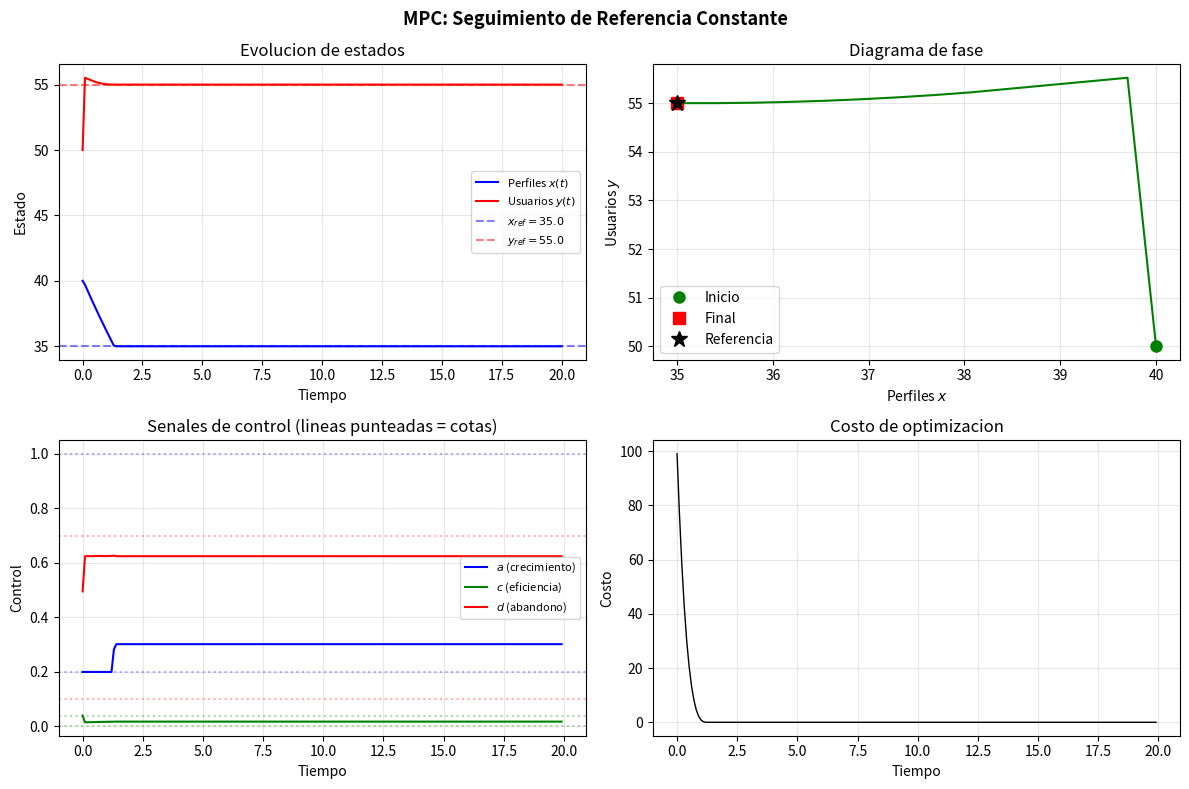
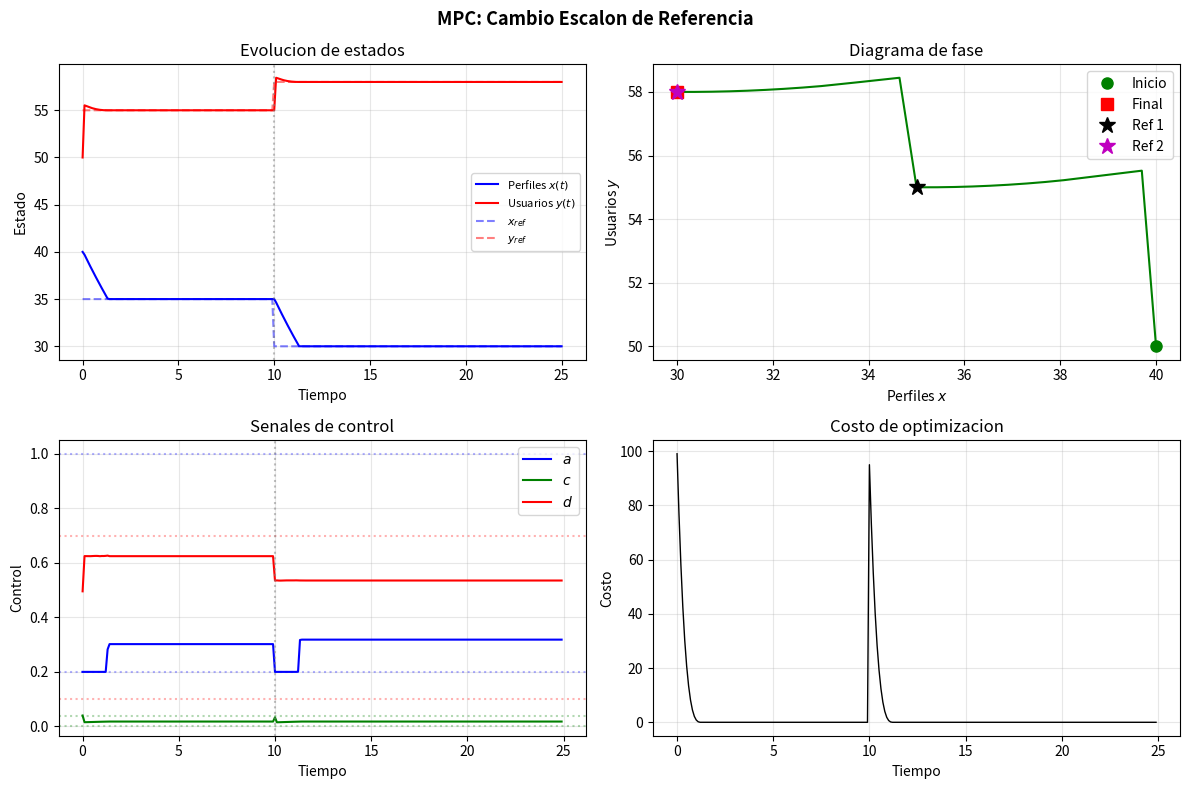
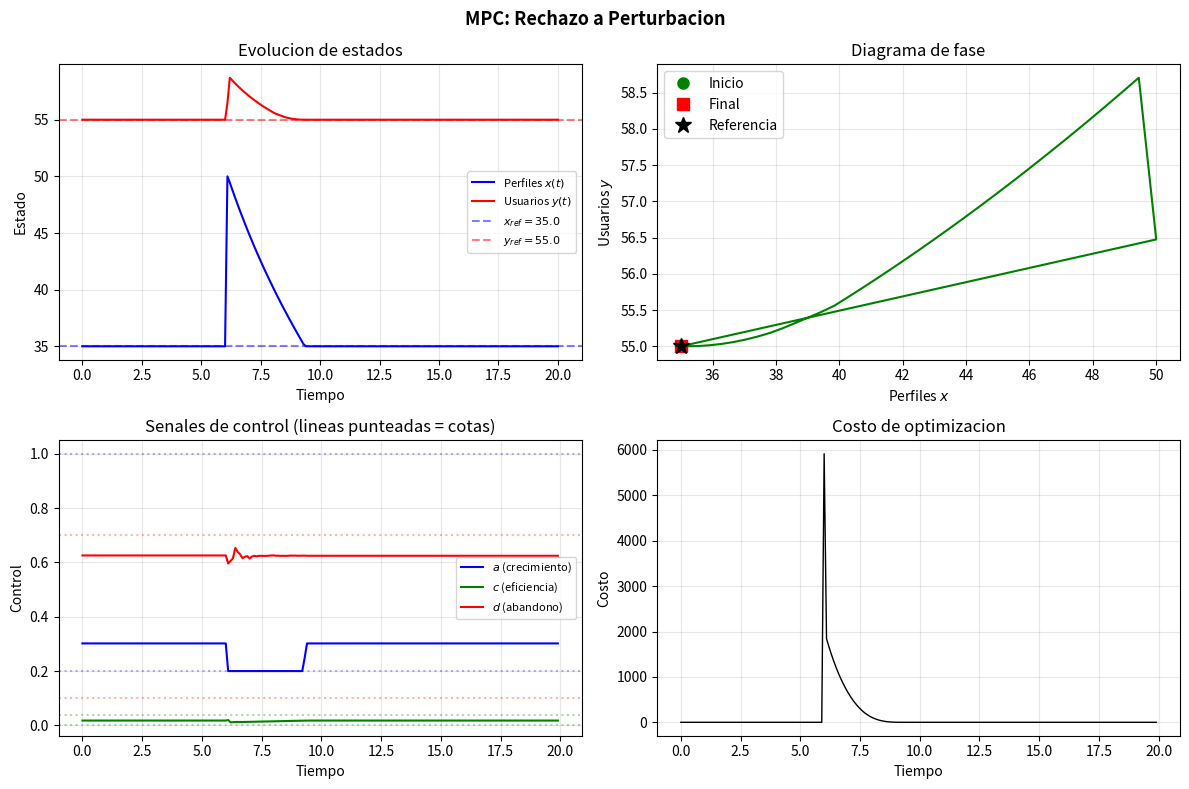

Write the Python code that produced these figures, in order.
"""Nonlinear MPC controller for Lotka-Volterra dating app model.

Controla perfiles (x) y usuarios (y) manipulando:
  - a: tasa de crecimiento de perfiles (marketing)
  - c: eficiencia del algoritmo de matching
  - d: tasa de abandono de usuarios (retencion)

Parametro fijo: b (tasa de match)
"""

import numpy as np
import matplotlib.pyplot as plt
from scipy.optimize import minimize

DT = 0.1
X0, Y0 = 40.0, 50.0
B_OPT = 0.005488

A_BOUNDS = (0.2, 1.0)
C_BOUNDS = (0.002, 0.04)
D_BOUNDS = (0.1, 0.7)

C_REF = 0.017875


def simulate_step(x, y, a, b, c, d):
    x_next = max(x + DT * (a * x - b * x * y), 0)
    y_next = max(y + DT * (c * x * y - d * y), 0)
    return x_next, y_next


def simulate_trajectory(x0, y0, a_seq, c_seq, d_seq, b_fixed):
    N = len(a_seq)
    x = np.zeros(N + 1)
    y = np.zeros(N + 1)
    x[0], y[0] = x0, y0
    for k in range(N):
        x[k + 1], y[k + 1] = simulate_step(
            x[k], y[k], a_seq[k], b_fixed, c_seq[k], d_seq[k]
        )
    return x, y


class MPCController:
    def __init__(self, b_fixed=B_OPT, N=15, M=10,
                 q_x=1.0, q_y=1.0, r_a=0.1, r_c=0.1, r_d=0.1):
        self.b = b_fixed
        self.N = N
        self.M = M
        self.q_x = q_x
        self.q_y = q_y
        self.r_a = r_a
        self.r_c = r_c
        self.r_d = r_d
        self.u_prev = None

        self.bounds = []
        for _ in range(M):
            self.bounds += [A_BOUNDS, C_BOUNDS, D_BOUNDS]

    def steady_state_u(self, x_ref, y_ref):
        a_ref = self.b * y_ref
        c_ref = C_REF
        d_ref = c_ref * x_ref
        d_ref = np.clip(d_ref, D_BOUNDS[0], D_BOUNDS[1])
        return np.array([a_ref, c_ref, d_ref])

    def _cost(self, u_flat, x0, y0, x_ref, y_ref, u_ref):
        u = u_flat.reshape(self.M, 3)
        a_seq = np.concatenate([u[:, 0], [u[-1, 0]] * (self.N - self.M)])
        c_seq = np.concatenate([u[:, 1], [u[-1, 1]] * (self.N - self.M)])
        d_seq = np.concatenate([u[:, 2], [u[-1, 2]] * (self.N - self.M)])

        x, y = simulate_trajectory(x0, y0, a_seq, c_seq, d_seq, self.b)

        J = 0.0
        for k in range(self.N):
            J += self.q_x * (x[k + 1] - x_ref) ** 2
            J += self.q_y * (y[k + 1] - y_ref) ** 2

        for k in range(self.N):
            if k < self.M:
                du = u[k] - u_ref
            else:
                du = u[-1] - u_ref
            J += self.r_a * du[0] ** 2
            J += self.r_c * du[1] ** 2
            J += self.r_d * du[2] ** 2

        return J

    def solve(self, x0, y0, x_ref, y_ref):
        u_ref = self.steady_state_u(x_ref, y_ref)

        if self.u_prev is not None:
            u0 = np.vstack([self.u_prev[1:], self.u_prev[-1]])
            x0_guess = u0.flatten()
        else:
            x0_guess = np.tile(u_ref, self.M)

        res = minimize(
            self._cost, x0_guess,
            args=(x0, y0, x_ref, y_ref, u_ref),
            method='SLSQP',
            bounds=self.bounds,
            options={'maxiter': 300, 'ftol': 1e-8, 'disp': False}
        )

        u_opt = res.x.reshape(self.M, 3)
        self.u_prev = u_opt
        return u_opt[0], res.success, res.fun

    def run_simulation(self, n_steps, x_ref, y_ref, x0=X0, y0=Y0,
                       disturbance=None):
        self.u_prev = None

        x_traj = np.zeros(n_steps + 1)
        y_traj = np.zeros(n_steps + 1)
        a_traj = np.zeros(n_steps)
        c_traj = np.zeros(n_steps)
        d_traj = np.zeros(n_steps)
        cost_seq = np.zeros(n_steps)
        success_seq = np.zeros(n_steps, dtype=bool)

        x_traj[0], y_traj[0] = x0, y0

        for k in range(n_steps):
            x_cur, y_cur = x_traj[k], y_traj[k]

            if disturbance is not None and k == disturbance['step']:
                x_cur += disturbance.get('dx', 0.0)
                y_cur += disturbance.get('dy', 0.0)

            u_opt, success, cost_val = self.solve(x_cur, y_cur, x_ref, y_ref)

            a_traj[k] = u_opt[0]
            c_traj[k] = u_opt[1]
            d_traj[k] = u_opt[2]
            cost_seq[k] = cost_val
            success_seq[k] = success

            x_traj[k + 1], y_traj[k + 1] = simulate_step(
                x_cur, y_cur, a_traj[k], self.b, c_traj[k], d_traj[k]
            )

        return {
            'x': x_traj, 'y': y_traj,
            'a': a_traj, 'c': c_traj, 'd': d_traj,
            'cost': cost_seq, 'success': success_seq,
            'n_steps': n_steps,
            'x_ref': x_ref, 'y_ref': y_ref,
        }

    def plot_results(self, results, title='', save_path=None):
        fig, axes = plt.subplots(2, 2, figsize=(12, 8))

        n = results['n_steps']
        t = np.arange(n + 1) * DT
        tc = np.arange(n) * DT
        x_ref = results['x_ref']
        y_ref = results['y_ref']

        ax = axes[0, 0]
        ax.plot(t, results['x'], 'b-', lw=1.5, label='Perfiles $x(t)$')
        ax.plot(t, results['y'], 'r-', lw=1.5, label='Usuarios $y(t)$')
        ax.axhline(x_ref, color='b', ls='--', alpha=0.5,
                   label=f'$x_{{ref}}={x_ref}$')
        ax.axhline(y_ref, color='r', ls='--', alpha=0.5,
                   label=f'$y_{{ref}}={y_ref}$')
        ax.set_xlabel('Tiempo')
        ax.set_ylabel('Estado')
        ax.set_title('Evolucion de estados')
        ax.legend(fontsize=8)
        ax.grid(alpha=0.3)

        ax2 = axes[0, 1]
        ax2.plot(results['x'], results['y'], 'g-', lw=1.5)
        ax2.plot(results['x'][0], results['y'][0], 'go', label='Inicio',
                 markersize=8)
        ax2.plot(results['x'][-1], results['y'][-1], 'rs', label='Final',
                 markersize=8)
        ax2.plot(x_ref, y_ref, 'k*', label='Referencia', markersize=12)
        ax2.set_xlabel('Perfiles $x$')
        ax2.set_ylabel('Usuarios $y$')
        ax2.set_title('Diagrama de fase')
        ax2.legend()
        ax2.grid(alpha=0.3)

        ax3 = axes[1, 0]
        ax3.plot(tc, results['a'], 'b-', lw=1.5, label='$a$ (crecimiento)')
        ax3.plot(tc, results['c'], 'g-', lw=1.5, label='$c$ (eficiencia)')
        ax3.plot(tc, results['d'], 'r-', lw=1.5, label='$d$ (abandono)')
        ax3.axhline(A_BOUNDS[0], color='b', ls=':', alpha=0.3)
        ax3.axhline(A_BOUNDS[1], color='b', ls=':', alpha=0.3)
        ax3.axhline(C_BOUNDS[0], color='g', ls=':', alpha=0.3)
        ax3.axhline(C_BOUNDS[1], color='g', ls=':', alpha=0.3)
        ax3.axhline(D_BOUNDS[0], color='r', ls=':', alpha=0.3)
        ax3.axhline(D_BOUNDS[1], color='r', ls=':', alpha=0.3)
        ax3.set_xlabel('Tiempo')
        ax3.set_ylabel('Control')
        ax3.set_title('Senales de control (lineas punteadas = cotas)')
        ax3.legend(fontsize=8)
        ax3.grid(alpha=0.3)

        ax4 = axes[1, 1]
        ax4.plot(tc, results['cost'], 'k-', lw=1, label='Costo MPC')
        ax4.set_xlabel('Tiempo')
        ax4.set_ylabel('Costo')
        ax4.set_title('Costo de optimizacion')
        ax4.grid(alpha=0.3)

        plt.suptitle(title, fontsize=13, fontweight='bold')
        plt.tight_layout()

        if save_path:
            plt.savefig(save_path, dpi=150, bbox_inches='tight')
            print(f"  Grafica guardada: {save_path}")

        plt.close()
        return fig


def escenario_referencia_constante():
    print("\n" + "=" * 60)
    print("  ESCENARIO 1: SEGUIMIENTO DE REFERENCIA CONSTANTE")
    print("=" * 60)

    mpc = MPCController()
    res = mpc.run_simulation(n_steps=200, x_ref=35.0, y_ref=55.0)

    sr = res['success'].mean() * 100
    print(f"  Tasa de exito del solver: {sr:.1f}%")
    print(f"  Estado final: x={res['x'][-1]:.2f}, y={res['y'][-1]:.2f}")
    print(f"  Referencia:   x_ref=35.0, y_ref=55.0")

    mpc.plot_results(res, "MPC: Seguimiento de Referencia Constante",
                     save_path="mpc_escenario1.png")
    return res


def escenario_cambio_escalon():
    print("\n" + "=" * 60)
    print("  ESCENARIO 2: CAMBIO ESCALON DE REFERENCIA")
    print("=" * 60)

    mpc = MPCController()
    n_steps = 250
    switch = 100
    xr1, yr1 = 35.0, 55.0
    xr2, yr2 = 30.0, 58.0

    x_traj = np.zeros(n_steps + 1)
    y_traj = np.zeros(n_steps + 1)
    a_traj = np.zeros(n_steps)
    c_traj = np.zeros(n_steps)
    d_traj = np.zeros(n_steps)
    cost_seq = np.zeros(n_steps)
    success_seq = np.zeros(n_steps, dtype=bool)
    x_ref_seq = np.full(n_steps + 1, xr1)
    y_ref_seq = np.full(n_steps + 1, yr1)
    x_ref_seq[switch:] = xr2
    y_ref_seq[switch:] = yr2

    x_traj[0], y_traj[0] = 40.0, 50.0

    for k in range(n_steps):
        x_ref = xr1 if k < switch else xr2
        y_ref = yr1 if k < switch else yr2

        x_cur, y_cur = x_traj[k], y_traj[k]
        u_opt, success, cost_val = mpc.solve(x_cur, y_cur, x_ref, y_ref)

        a_traj[k] = u_opt[0]
        c_traj[k] = u_opt[1]
        d_traj[k] = u_opt[2]
        cost_seq[k] = cost_val
        success_seq[k] = success

        x_traj[k + 1], y_traj[k + 1] = simulate_step(
            x_cur, y_cur, a_traj[k], mpc.b, c_traj[k], d_traj[k]
        )

    results = {
        'x': x_traj, 'y': y_traj,
        'a': a_traj, 'c': c_traj, 'd': d_traj,
        'cost': cost_seq, 'success': success_seq,
        'n_steps': n_steps,
        'x_ref_seq': x_ref_seq, 'y_ref_seq': y_ref_seq,
        'switch': switch,
    }

    sr = success_seq.mean() * 100
    print(f"  Tasa de exito del solver: {sr:.1f}%")
    print(f"  Cambio de ref. en t={switch * DT}")
    print(f"  Ref 1: x=35.0, y=55.0")
    print(f"  Ref 2: x=30.0, y=58.0")

    fig, axes = plt.subplots(2, 2, figsize=(12, 8))
    t = np.arange(n_steps + 1) * DT
    tc = np.arange(n_steps) * DT

    axes[0, 0].plot(t, results['x'], 'b-', lw=1.5, label='Perfiles $x(t)$')
    axes[0, 0].plot(t, results['y'], 'r-', lw=1.5, label='Usuarios $y(t)$')
    axes[0, 0].plot(t, x_ref_seq, 'b--', alpha=0.5, label='$x_{ref}$')
    axes[0, 0].plot(t, y_ref_seq, 'r--', alpha=0.5, label='$y_{ref}$')
    axes[0, 0].axvline(switch * DT, color='gray', ls=':', alpha=0.5)
    axes[0, 0].set_xlabel('Tiempo')
    axes[0, 0].set_ylabel('Estado')
    axes[0, 0].set_title('Evolucion de estados')
    axes[0, 0].legend(fontsize=8)
    axes[0, 0].grid(alpha=0.3)

    axes[0, 1].plot(results['x'], results['y'], 'g-', lw=1.5)
    axes[0, 1].plot(results['x'][0], results['y'][0], 'go', label='Inicio',
                    markersize=8)
    axes[0, 1].plot(results['x'][-1], results['y'][-1], 'rs', label='Final',
                    markersize=8)
    axes[0, 1].plot(xr1, yr1, 'k*', label='Ref 1', markersize=12)
    axes[0, 1].plot(xr2, yr2, 'm*', label='Ref 2', markersize=12)
    axes[0, 1].set_xlabel('Perfiles $x$')
    axes[0, 1].set_ylabel('Usuarios $y$')
    axes[0, 1].set_title('Diagrama de fase')
    axes[0, 1].legend()
    axes[0, 1].grid(alpha=0.3)

    axes[1, 0].plot(tc, results['a'], 'b-', lw=1.5, label='$a$')
    axes[1, 0].plot(tc, results['c'], 'g-', lw=1.5, label='$c$')
    axes[1, 0].plot(tc, results['d'], 'r-', lw=1.5, label='$d$')
    axes[1, 0].axhline(A_BOUNDS[0], color='b', ls=':', alpha=0.3)
    axes[1, 0].axhline(A_BOUNDS[1], color='b', ls=':', alpha=0.3)
    axes[1, 0].axhline(C_BOUNDS[0], color='g', ls=':', alpha=0.3)
    axes[1, 0].axhline(C_BOUNDS[1], color='g', ls=':', alpha=0.3)
    axes[1, 0].axhline(D_BOUNDS[0], color='r', ls=':', alpha=0.3)
    axes[1, 0].axhline(D_BOUNDS[1], color='r', ls=':', alpha=0.3)
    axes[1, 0].axvline(switch * DT, color='gray', ls=':', alpha=0.5)
    axes[1, 0].set_xlabel('Tiempo')
    axes[1, 0].set_ylabel('Control')
    axes[1, 0].set_title('Senales de control')
    axes[1, 0].legend()
    axes[1, 0].grid(alpha=0.3)

    axes[1, 1].plot(tc, results['cost'], 'k-', lw=1, label='Costo MPC')
    axes[1, 1].set_xlabel('Tiempo')
    axes[1, 1].set_ylabel('Costo')
    axes[1, 1].set_title('Costo de optimizacion')
    axes[1, 1].grid(alpha=0.3)

    plt.suptitle("MPC: Cambio Escalon de Referencia", fontsize=13,
                 fontweight='bold')
    plt.tight_layout()
    plt.savefig("mpc_escenario2.png", dpi=150, bbox_inches='tight')
    print("  Grafica guardada: mpc_escenario2.png")
    plt.close()

    return results


def escenario_perturbacion():
    print("\n" + "=" * 60)
    print("  ESCENARIO 3: RECHAZO A PERTURBACIONES")
    print("=" * 60)

    mpc = MPCController()
    dist = {'step': 60, 'dx': 15.0, 'dy': 0.0}
    res = mpc.run_simulation(n_steps=200, x_ref=35.0, y_ref=55.0,
                             x0=35.0, y0=55.0, disturbance=dist)

    sr = res['success'].mean() * 100
    print(f"  Tasa de exito del solver: {sr:.1f}%")
    print(f"  Perturbacion en t={dist['step'] * DT}: Dx = {dist['dx']}")
    print(f"  Estado inicial: x=35.0, y=55.0 (en referencia)")

    mpc.plot_results(res, "MPC: Rechazo a Perturbacion",
                     save_path="mpc_escenario3.png")
    return res


if __name__ == '__main__':
    r1 = escenario_referencia_constante()
    r2 = escenario_cambio_escalon()
    r3 = escenario_perturbacion()

    print("\n" + "=" * 60)
    print("  RESUMEN DE RESULTADOS")
    print("=" * 60)
    print(f"  Escenario 1 (Referencia constante):")
    print(f"    x_final={r1['x'][-1]:.2f}, y_final={r1['y'][-1]:.2f}")
    print(f"  Escenario 2 (Cambio escalon):")
    print(f"    x_final={r2['x'][-1]:.2f}, y_final={r2['y'][-1]:.2f}")
    print(f"  Escenario 3 (Rechazo perturbacion):")
    print(f"    x_final={r3['x'][-1]:.2f}, y_final={r3['y'][-1]:.2f}")
    print()
    print("  Graficas generadas:")
    print("    - mpc_escenario1.png")
    print("    - mpc_escenario2.png")
    print("    - mpc_escenario3.png")
